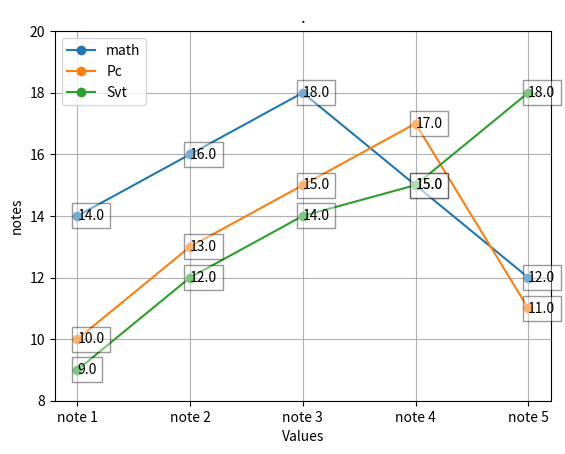

This chart was generated by the following Python code:
import matplotlib.pyplot as plt

notes = ['note 1','note 2','note 3','note 4','note 5']
math = [14,16,18,15,12]
Pc = [10,13,15,17,11]
Svt = [9,12,14,15,18]

plt.ylim(8,20)

plt.plot(notes,math, marker='o',label='math')  # plt.plot(axe y, axe x)
plt.plot(notes,Pc, marker='o',label='Pc')
plt.plot(notes,Svt, marker='o',label='Svt')
 # marker= : '.' = point , 'o' = circle , 'p' = Pentagon , 'x' = Cross , 'v' = Triangle Down , '^' = Triangle Up .......
plt.title(".")  #title 
plt.ylabel("notes")  # titre d'axe y
plt.xlabel("Values")  # titre d'axe x

plt.legend() # afficher le coulor de chaque metier
plt.grid()  # les ligne

for i in range(len(notes)):
    plt.text(notes[i], math[i], float(math[i]),color="black",rotation=0,fontsize=10, ha='left', va='center',bbox=dict(facecolor='white',alpha=0.4)) # plt.text(axe x , axe y,type(l'element voir)  )
    plt.text(notes[i], Pc[i], float(Pc[i]),color="black",rotation=0,fontsize=10, ha='left', va='center',bbox=dict(facecolor='white',alpha=0.4))
    plt.text(notes[i], Svt[i], float(Svt[i]),color="black",rotation=0,fontsize=10, ha='left', va='center',bbox=dict(facecolor='white',alpha=0.4))
            # color="red" : coulor du text ou nombre afficher
            # fontsize=00 : fontssize du text ou nombre afficher
            # ha='center' ou 'left' ou 'right' : Alignement horizontal de text ou nombre que ty affiche
            # ha='center' ou 'top' ou 'bottom' : Alignement vertical de text ou nombre que tu affiche
            # rotation=00 : Rotation du texte en degrés
            #bbox=dict(facecolor='white') .affiche un cadre un text ou nombre ,  white : background-color de cadre
            # bbox=dict(alpha=0.4) , alpha : opacity de cadre
            # plt.plot(marker='o') : affiche un point a la place vous precise .exemple du note
plt.show()


